15-way image classification set "model_data" from GitHub (JanayAlam/docs-cursive-handwriting-recognition); label vocabulary: tablet Afenac 50mg, tablet Calcin D, tablet Finix 20mg, tablet Fixal 120mg, tablet Napa Extend 665mg, tablet Naprosyn 500mg, tablet Napsod 550mg, tab. nitrin SR 2.6mg, tablet Osartil 100mg, tablet Ovocal-DX, tablet Ramoril 5mg, tablet Resva 5mg, tab. rivotril 0.5mg, tablet Riz 10mg, tablet V-Plex.

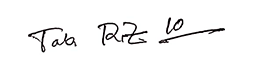
Label: tablet Riz 10mg

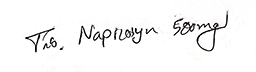
Label: tablet Naprosyn 500mg

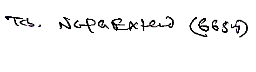
Label: tablet Napa Extend 665mg

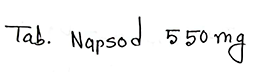
Label: tablet Napsod 550mg

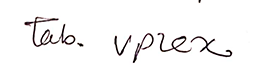
Label: tablet V-Plex

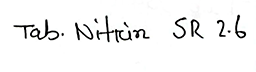
Label: tab. nitrin SR 2.6mg
